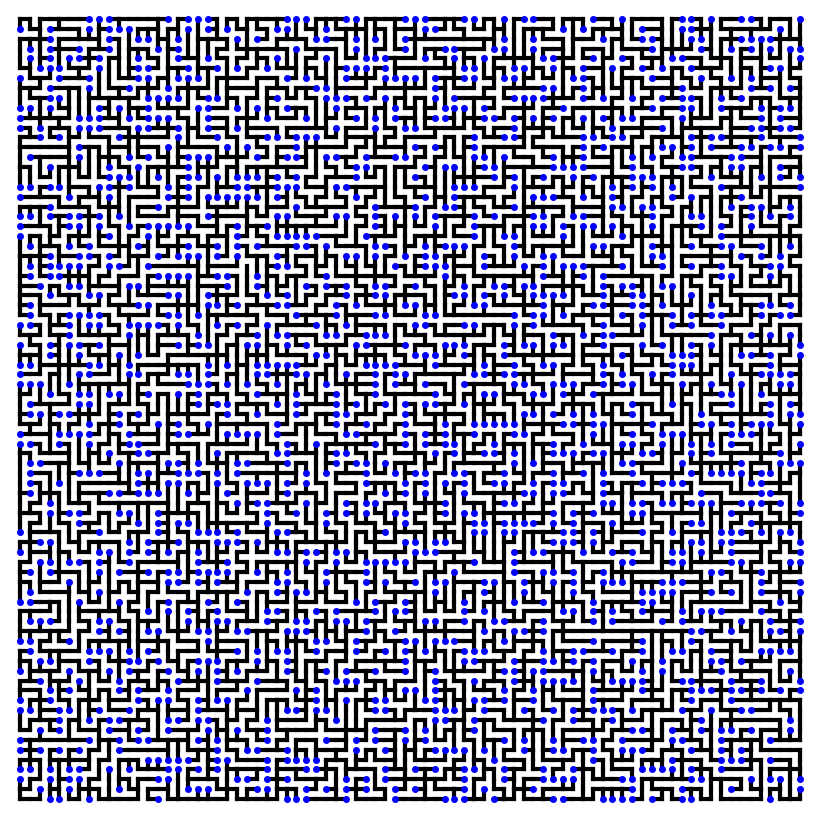

The script that saved this image:
"""
~~~~~~~~~~~~~~~~~~~~~~~~~~~~~~~~~~~~~~~~~~~~~~~~~~~~~
Count and draw the leaves of an uniform spanning tree
on the 2D square grid
~~~~~~~~~~~~~~~~~~~~~~~~~~~~~~~~~~~~~~~~~~~~~~~~~~~~~

Question: let G be the nxn square grid graph and T be
a random spanning tree of G chosen from the uniform distribution,
then for a vertex v, what's the probability that v is a
leaf of T?

Answer: as n approaches infinity, the probability has limit

    8*(π-2)/π³ ≈ 0.2945449182075

This script samples an uniform random spanning T from an nxn
grid and counts/draws the number of leaves of T.
"""
import random
from itertools import product
import matplotlib.pyplot as plt


def grid_graph(*size):
    """
    Return a grid graph stored in a dict.
    """
    def neighbors(v):
        neighborhood = []
        for i in range(len(size)):
            for dx in [-1, 1]:
                w = list(v)
                w[i] += dx
                if 0 <= w[i] < size[i]:
                    neighborhood.append(tuple(w))
        return neighborhood

    return {v: neighbors(v) for v in product(*map(range, size))}


def main(width, height):
    G = grid_graph(width, height)
    root = random.choice(list(G.keys()))  # choose any vertex as the root.
    tree = {root}  # initially the tree contains only the root.
    parent = {}  # remember the latest step.

    for vertex in G:
        v = vertex
        while v not in tree:
            neighbor = random.choice(G[v])
            parent[v] = neighbor
            v = neighbor
            # can you see how the loops are erased in the above code?

        v = vertex
        while v not in tree:
            tree.add(v)
            v = parent[v]

    fig = plt.figure(figsize=(width // 10, height//10), dpi=100)
    ax = fig.add_axes([0, 0, 1, 1], aspect=1)
    ax.axis('off')
    ax.axis([-1, width, -1, height])

    leaves = {node for node in G.keys() if node not in parent.values()}

    # draw the edges.
    for key, item in parent.items():
        a, b = key
        x, y = item
        ax.plot([a, x], [b, y], 'k', lw=3)

    # draw the leaves
    for x, y in leaves:
        ax.plot([x], [y], 'bo', ms=4)

    n = len(G)
    m = len(leaves)
    print("leaves/allnodes = {}/{} = {}".format(m, n, m/n))
    fig.savefig("ust-leaves-{}-{}.png".format(m, n))


if __name__ == "__main__":
    main(80, 80)
